Run: headless pygame with SDL's dummy video driver; simulated clock (each Clock.tick advances the game by its frame time, no real sleeping); random seed 0; keys injected as events and as key.get_pressed() state; no mouse input.
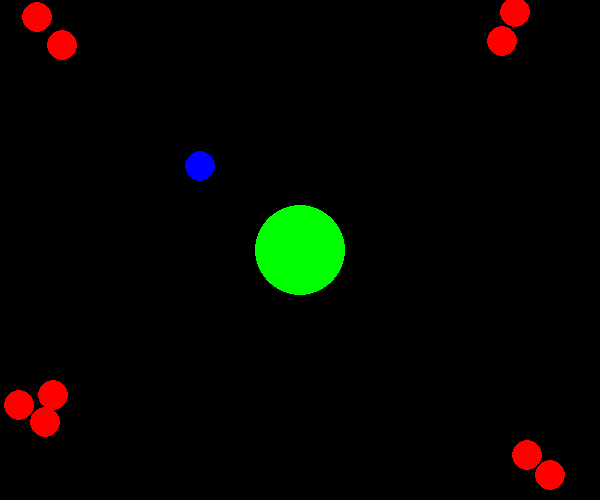
Frame 1 of 4 · flips 1–60 · no input
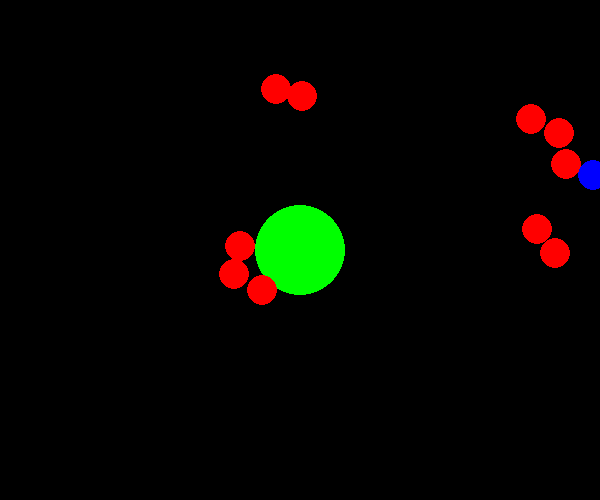
Frame 2 of 4 · flips 61–180 · tapped SPACE, RETURN · held RIGHT (→), D
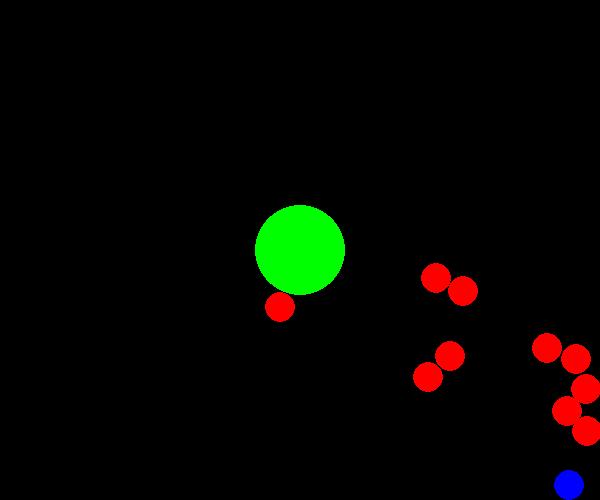
Frame 3 of 4 · flips 181–300 · held DOWN (↓), S
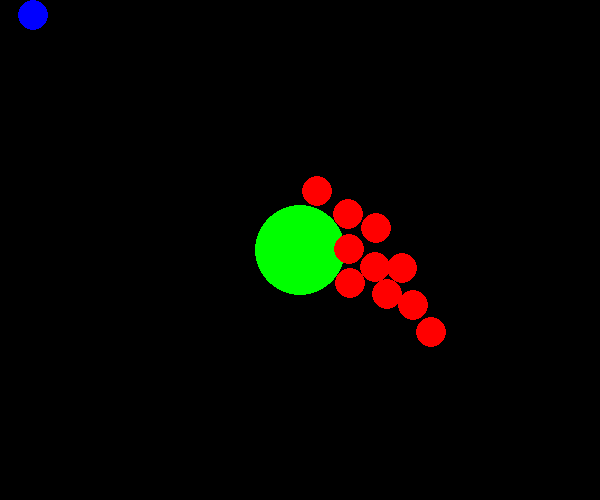
Frame 4 of 4 · flips 301–420 · held LEFT (←), A, UP (↑), W

The pygame program that drew these frames:

# Pygame sprites overlapping issue
# https://stackoverflow.com/questions/66291255/pygame-sprites-overlapping-issue/66291672#66291672 
#
# Pygame object instance speed increases
# https://stackoverflow.com/questions/66943486/pygame-object-instance-speed-increases  
#
# Python Pygame Making a ball push another ball
# https://stackoverflow.com/questions/66721398/python-pygame-making-a-ball-push-another-ball
#
# GitHub - Motion and movement - Physics
# https://github.com/Rabbid76/PyGameExamplesAndAnswers/blob/master/documentation/pygame/pygame_movement_and_motion.md

import pygame, math, random

class Ball():
    def __init__(self, color, pos, radius, vel):
        super().__init__()
        self.color = color
        self.pos = pos
        self.radius = radius
        self.vel = vel

    def draw(self):
        pygame.draw.circle(window, self.color, self.pos, self.radius)

def move_to(pos, target_pos, vel):
    dx, dy = target_pos[0] - pos[0], target_pos[1]- pos[1]
    dist = math.hypot(dx, dy)
    if dist > 0:
        dx, dy = round(dx * vel / dist), round(dy * vel / dist)
        xyb = target_pos if dist < vel else [pos[0] + dx,  pos[1] + dy]  
    return xyb

def collide_and_react(xyb, xyb1, radius1, radius2):
    dx, dy = xyb1[0]- xyb[0], xyb1[1]- xyb[1]
    distance = math.hypot(dx, dy)
    if distance < radius1 + radius2 and distance != 0:
        overlap = (radius1 + radius2 - distance) / distance
        xyb = [xyb[0] - dx * overlap , xyb[1] - dy * overlap]
    return xyb

def new_follower_pos():
    return [
         random.choice([window.get_width() + random.randrange(10, 50) , 0 - random.randrange(10, 50)]), 
         random.choice([window.get_height() + random.randrange(10, 50) , 0 - random.randrange(10, 50)])]

pygame.init()
window = pygame.display.set_mode((600, 500))
clock = pygame.time.Clock()

player = Ball((0, 0, 255), [window.get_width() / 3, window.get_height() / 3], 15, 5)
obstacles = [Ball((0, 255, 0), window.get_rect().center, 45, 0)]
followers = [Ball((255, 0, 0), new_follower_pos(), 15, 2) for _ in range(10)]

run = True
while run:
    for event in pygame.event.get():
        if event.type == pygame.QUIT:
            run = False

    keys = pygame.key.get_pressed()
    player.pos[0] += (keys[pygame.K_RIGHT] - keys[pygame.K_LEFT]) * player.vel
    player.pos[1] += (keys[pygame.K_DOWN] - keys[pygame.K_UP]) * player.vel
    player.pos[0] = max(player.radius, min(window.get_width() - player.radius, player.pos[0]))
    player.pos[1] = max(player.radius, min(window.get_height() - player.radius, player.pos[1]))

    for i, f1 in enumerate(followers):
        f1.pos = move_to(f1.pos, player.pos, f1.vel) 

        for f2 in followers[i+1:]:   
            f1.pos = collide_and_react(f1.pos, f2.pos, f1.radius, f2.radius)                             
            
            for obstacle in obstacles:
                f1.pos = collide_and_react(f1.pos, obstacle.pos, f1.radius, obstacle.radius)
                player.pos = collide_and_react(player.pos, obstacle.pos, player.radius, obstacle.radius)
            
            player.pos = collide_and_react(player.pos, f1.pos, player.radius, f1.radius)
    
    window.fill('black') 
    for obstacle in obstacles:
        obstacle.draw()
    for follower in followers:
        follower.draw()
    player.draw()
    pygame.display.update()
    clock.tick(60)

pygame.quit()
exit()
